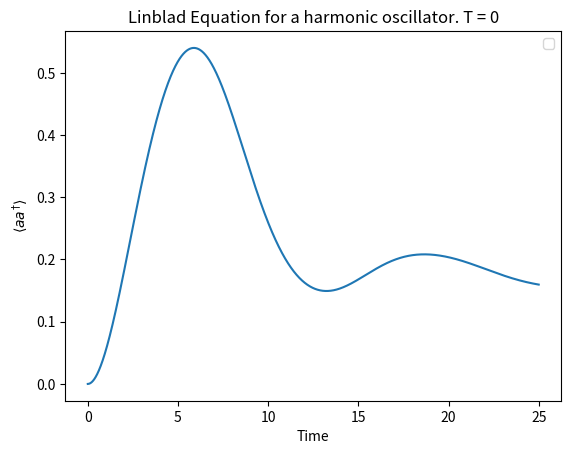
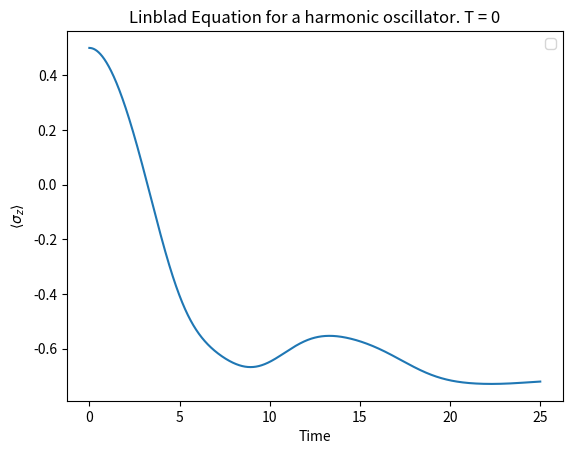
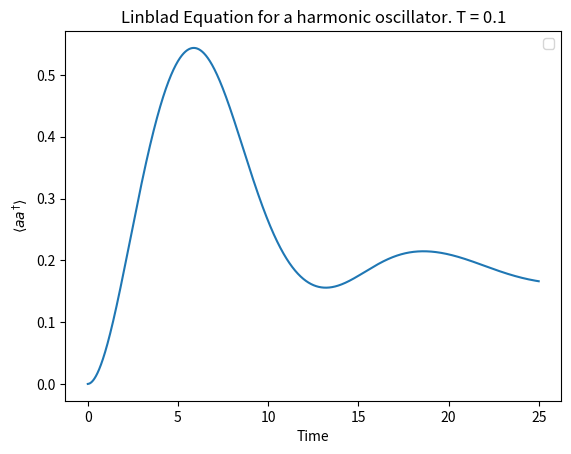
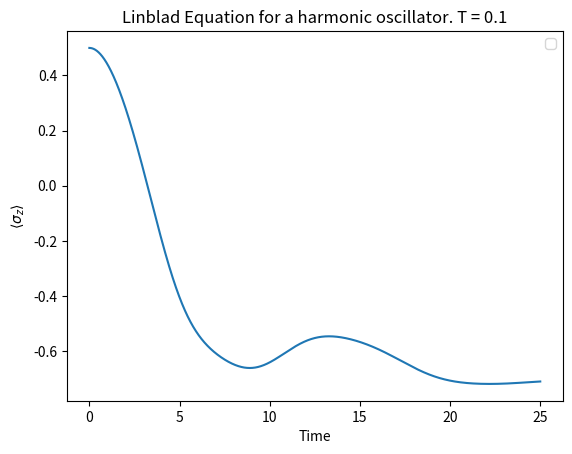
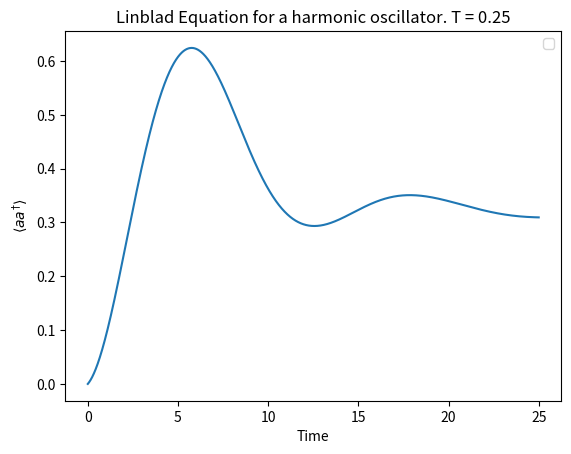
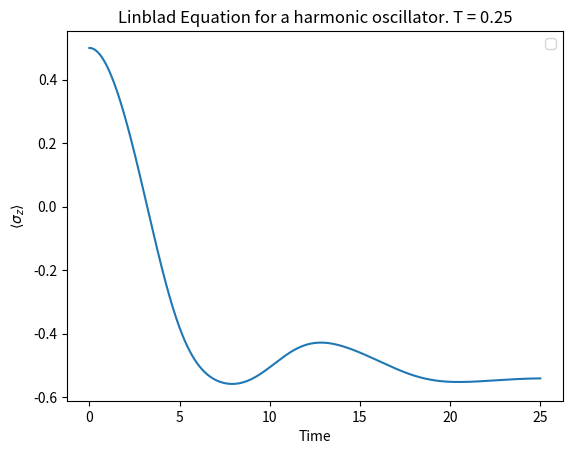
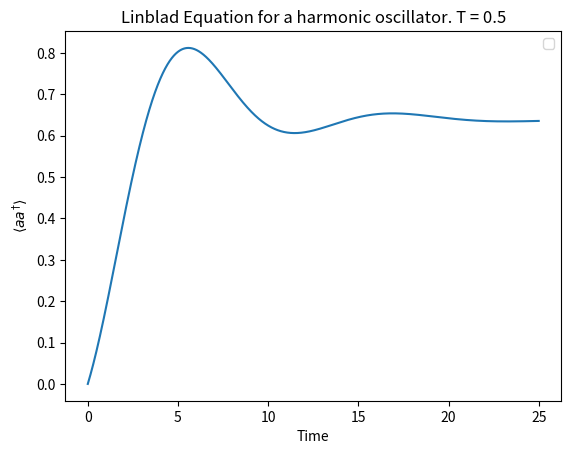
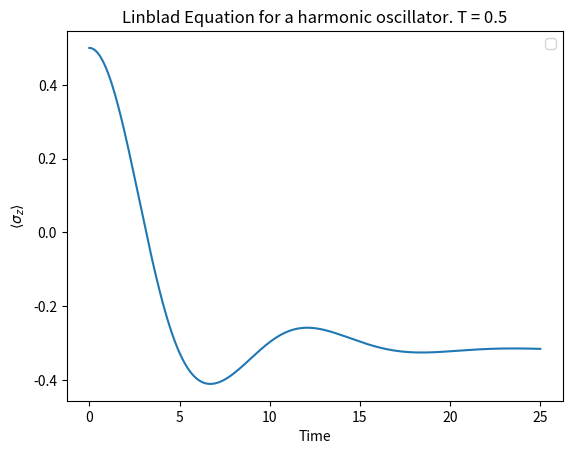
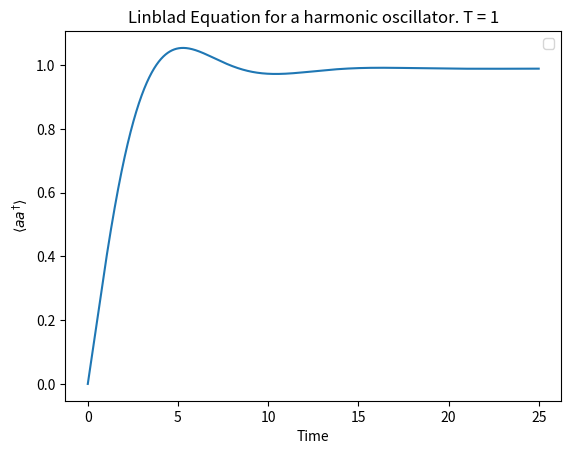
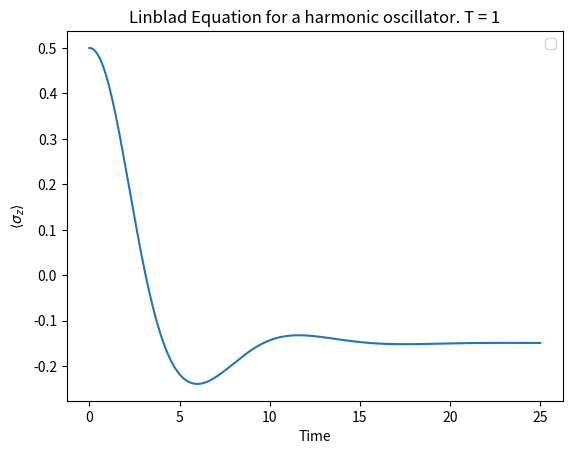
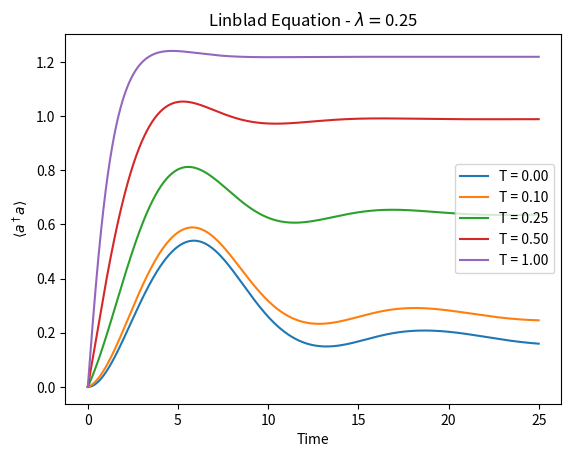
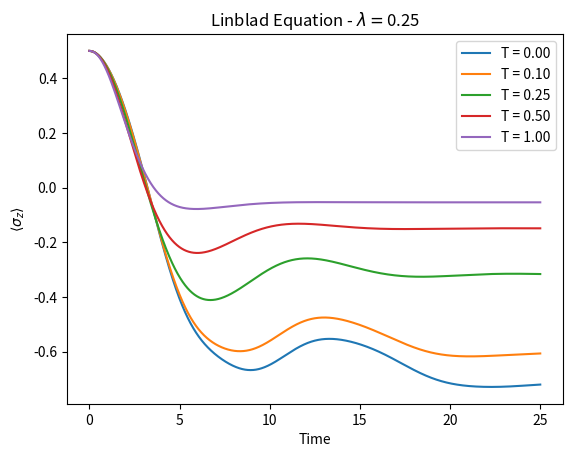

Recreate these plots in Python, in order.
#%%
'''
Code for obtaining the solucion of lindblad equation for:

    H =omega_h a^dagger a + ws/2 sigmaz + lambda sigma_x(a+a^dagger)

the spin is coupled to a bosonic bath with the following lindblad operators:
    L1 = sqrt(Gamma * n_B) a^{\dagger}
    L2 = sqrt(Gamma * (n_B + 1)) a

where n_B is the number of bosons in the bath.
The expected value of a^{\dagger}a is obtained.
'''

#%%
import numpy as np
import matplotlib.pyplot as plt
from scipy.integrate import solve_ivp
from scipy.linalg import expm
from matplotlib.lines import Line2D

#%%
def sigma_x():
    return np.array([[0,1],[1,0]])
def sigma_y():
    #return np.array([[0,-1j],[1j,0]])On the paper they use another convention for the signs
    return -1j*np.outer([0,1],[[1],[0]]) + 1j*np.outer([1,0],[[0],[1]]) 
def sigma_z():
    #return np.array([[1,0],[0,-1]]) On the paper they use another convention for the signs
    return np.outer([0,1],[[0],[1]]) - np.outer([1,0],[[1],[0]]) 

def sigma_minus():
    return np.outer([1,0],[[0], [1]])
def sigma_plus():
    return np.outer([0,1],[[1], [0]])

def I():
    return np.eye(2, dtype=complex)

def conmuntator(A,B):
    return A@B - B@A
def anti_conmuntator(A,B):
    return A@B + B@A

def expected_sigma_z(rho0,truncation=4):
    return np.trace(rho0@np.kron(sigma_z(), np.eye(truncation)))
def expected_sigma_y(rho0,truncation=4):
    return np.trace(rho0@np.kron(sigma_y(), np.eye(truncation)))
def expected_sigma_x(rho0,truncation=4):
    return np.trace(rho0@np.kron(sigma_x(), np.eye(truncation)))

def expected_a_daggera(rho0,truncation=4):
    return np.trace(rho0@(np.kron(I(),a_daggera(truncation))))
def RZ(alpha):
    Z = -sigma_z()
    return(expm(-1j * alpha / 2 *Z))

def RY(alpha):
    Y = -sigma_y()
    return(expm(-1j * alpha / 2 *Y))

def partial_trace(rho, dims, subsystem):
    dA, dB = dims
    rho = rho.reshape(dA, dB, dA, dB)

    if subsystem == 0:  # trazar A
        return np.trace(rho, axis1=0, axis2=2)
    elif subsystem == 1:  # trazar B
        return np.trace(rho, axis1=1, axis2=3)

def a(truncation = 4):
    a = np.zeros((truncation, truncation), dtype=complex)
    for i in range(1, truncation):
        a[i-1, i] = np.sqrt(i)
    return a

def a_dagger(truncation = 4):   
    a_dagger = np.zeros((truncation, truncation), dtype=complex)
    for i in range(1, truncation):
        a_dagger[i, i-1] = np.sqrt(i)
    return a_dagger

def a_daggera(truncation = 4):
    return a_dagger(truncation)@a(truncation)

def Linblad(t, rho, H,Gamma,n_B,truncation = 4):
    rho = rho.reshape((2*truncation,  2*truncation))
    V1 = np.kron(I(),a_dagger(truncation))*np.sqrt(n_B)
    V2 = np.kron(I(),a(truncation))*np.sqrt(n_B+1)
    linblad = -1j*conmuntator(H,rho) + Gamma*(V1@rho@(V1.conj().T) - 1/2*anti_conmuntator((V1.conj().T)@V1,rho)) +  Gamma*(V2@rho@(V2.conj().T) - 1/2*anti_conmuntator((V2.conj().T)@V2,rho))
    return linblad.flatten()

#%%
class Exact_solution_spinharmoscbath:
    '''
    Class to obtain the exact solution of linblad equation given a single oscillator with H =omega_h a^dagger a + ws/2 sigmaz + lambda sigma_x(a+a^dagger), and
        L1 = sqrt(Gamma * n_B) a^{\dagger}
        L2 = sqrt(Gamma * (n_B + 1)) a
    The expected values of n, sigma_z are obtained from t = 0 to t= t_max.

    Parameters
    ----------
    Gamma: float
        Parameter of Linclad equation (strength of the coupling with the system)
    theta: float, optional
        Angle initial state. Default value np.pi/3
    phi: float, optional
        Angle initial state. Default value np.pi/3
    t_max: float, optional
        The solution will be given from t= 0 to t= tmax. Default value 30.
    n_points: int, optional
        Number of points that will be extracted from the solution. Default value 1000.
    trincation: int, optional
        The truncation of the harmonic oscillator. Default value 4.

    '''
    def __init__(self, Gamma,omega, omega_h,omega_A,l,T, theta = np.pi/3, phi = np.pi/3, t_max =30,n_points = 10000,  truncation = 4):
        self.Gamma = Gamma
        self.theta = theta
        self.phi = phi
        self.t_max = t_max
        self.n_points = n_points
        self.omega_A = omega_A
        if (T==0):
            self.n_B = 0
        else:
            self.n_B = 1/(np.exp(omega_A/T)-1)
        self.T = T
        self.omega_h = omega_h
        self.truncation = truncation
        self.omega = omega
        self.l = l


    def solve(self):
        H = np.kron(sigma_z(), np.eye(self.truncation)) * self.omega / 2 + np.kron(I(),a_daggera(self.truncation))*self.omega_h + self.l*np.kron(sigma_x(),(a(self.truncation) + a_dagger(self.truncation)))
        state_0 = RZ(-self.phi)@RY(np.pi-self.theta)@ np.array([1, 0], dtype=complex)
        rho_0= np.zeros((self.truncation, self.truncation), dtype=complex)
        rho_0_spin = np.outer(state_0, state_0.conj().T)
        rho_0_harm = np.zeros((self.truncation, self.truncation), dtype=complex)
        rho_0_harm[0, 0] = 1
        rho_0 = np.kron(rho_0_spin, rho_0_harm)
        solutions = solve_ivp(Linblad,[0,self.t_max], rho_0.flatten(), args=(H, self.Gamma, self.n_B, self.truncation), t_eval=np.linspace(0,self.t_max,self.n_points))
    
        return solutions
    
    def expected_values(self):
        solutions = self.solve()
        dim = 2*self.truncation
        rho_t = solutions.y.T.reshape(
            len(solutions.t), dim, dim
        )
        time = solutions.t
        exp_a_daggera = []
        sz_spin = []
        for i in range(len(time)):
            exp_a_daggera.append(expected_a_daggera(rho_t[i], self.truncation))
            sz_spin.append(expected_sigma_z(rho_t[i],self.truncation))

        return [time,exp_a_daggera,sz_spin]

    def save_file(self):
        time_cont, n,sz_spin = self.expected_values()

        data = np.column_stack((np.real(time_cont), np.real(n), np.real(sz_spin)))

        np.savetxt(
        f"linblad_spinharmosctran_omega_{self.omega:.2f}_omegah_{self.omega_h:.2f}_omegaA_{self.omega_A:.2f}_l_{self.l:.2f}_Gamma_{self.Gamma:.2f}_T_{self.T:.2f}.txt",
        data,
        header="t adaggera sz_spin",
        fmt="%.10f"
            )
    
    def plot_expectedval(self):
        time, adaggera,sz= self.expected_values()
        plt.title(rf'Linblad Equation for a harmonic oscillator. T = {self.T}')
        plt.plot(time, adaggera)
        plt.xlabel('Time')
        plt.ylabel(r'$\langle a a^{\dagger}\rangle$')
        plt.legend()
        plt.show()
        plt.title(rf'Linblad Equation for a harmonic oscillator. T = {self.T}')
        plt.plot(time, sz)
        plt.xlabel('Time')
        plt.ylabel(r'$\langle\sigma_z\rangle$')
        plt.legend()
        plt.show()
        


    def plot_expectedval_temperature(self):
        fig_x, ax_x = plt.subplots()
        fig_y, ax_y = plt.subplots()
        for T in [0, 0.1, 0.25, 0.5, 1]:
            self.T = T

            if T == 0:
                self.n_B = 0
            else:
                self.n_B = 1/(np.exp(self.omega_A/T)-1)

            time, adaggera, sz = self.expected_values()

            # Plot de <a†a>
            ax_x.plot(time, adaggera, label=rf'T = {T:.2f}')

            # Plot de <σz>
            ax_y.plot(time, sz, label=rf'T = {T:.2f}')


        # Primera figura: <a†a>
        ax_x.set_title(rf'Linblad Equation - $\lambda = ${self.l:.2f}')
        ax_x.set_xlabel('Time')
        ax_x.set_ylabel(r'$\langle a^\dagger a\rangle$')
        ax_x.legend()

        # Segunda figura: <σz>
        ax_y.set_title(rf'Linblad Equation - $\lambda = ${self.l:.2f}')
        ax_y.set_xlabel('Time')
        ax_y.set_ylabel(r'$\langle \sigma_z\rangle$')
        ax_y.legend()

        plt.show()
    

    
# %%
for T in [0,0.1,0.25,0.5,1]:
    Exact_solution_spinharmoscbath(omega = 0.5, Gamma = 0.25,omega_A=0.25,omega_h=0.5,l= 0.25,T =T, t_max=25, truncation=4).save_file()

    Exact_solution_spinharmoscbath(omega = 0.5, Gamma = 0.25,omega_A=0.5,omega_h=0.5,l= 0.25,T =T, t_max=25, truncation=4).plot_expectedval()


# %%
Exact_solution_spinharmoscbath(omega = 0.5, Gamma = 0.25,omega_A=0.25,omega_h=0.5,l= 0.25,T =T, t_max=25, truncation=4).plot_expectedval_temperature()

# %%
